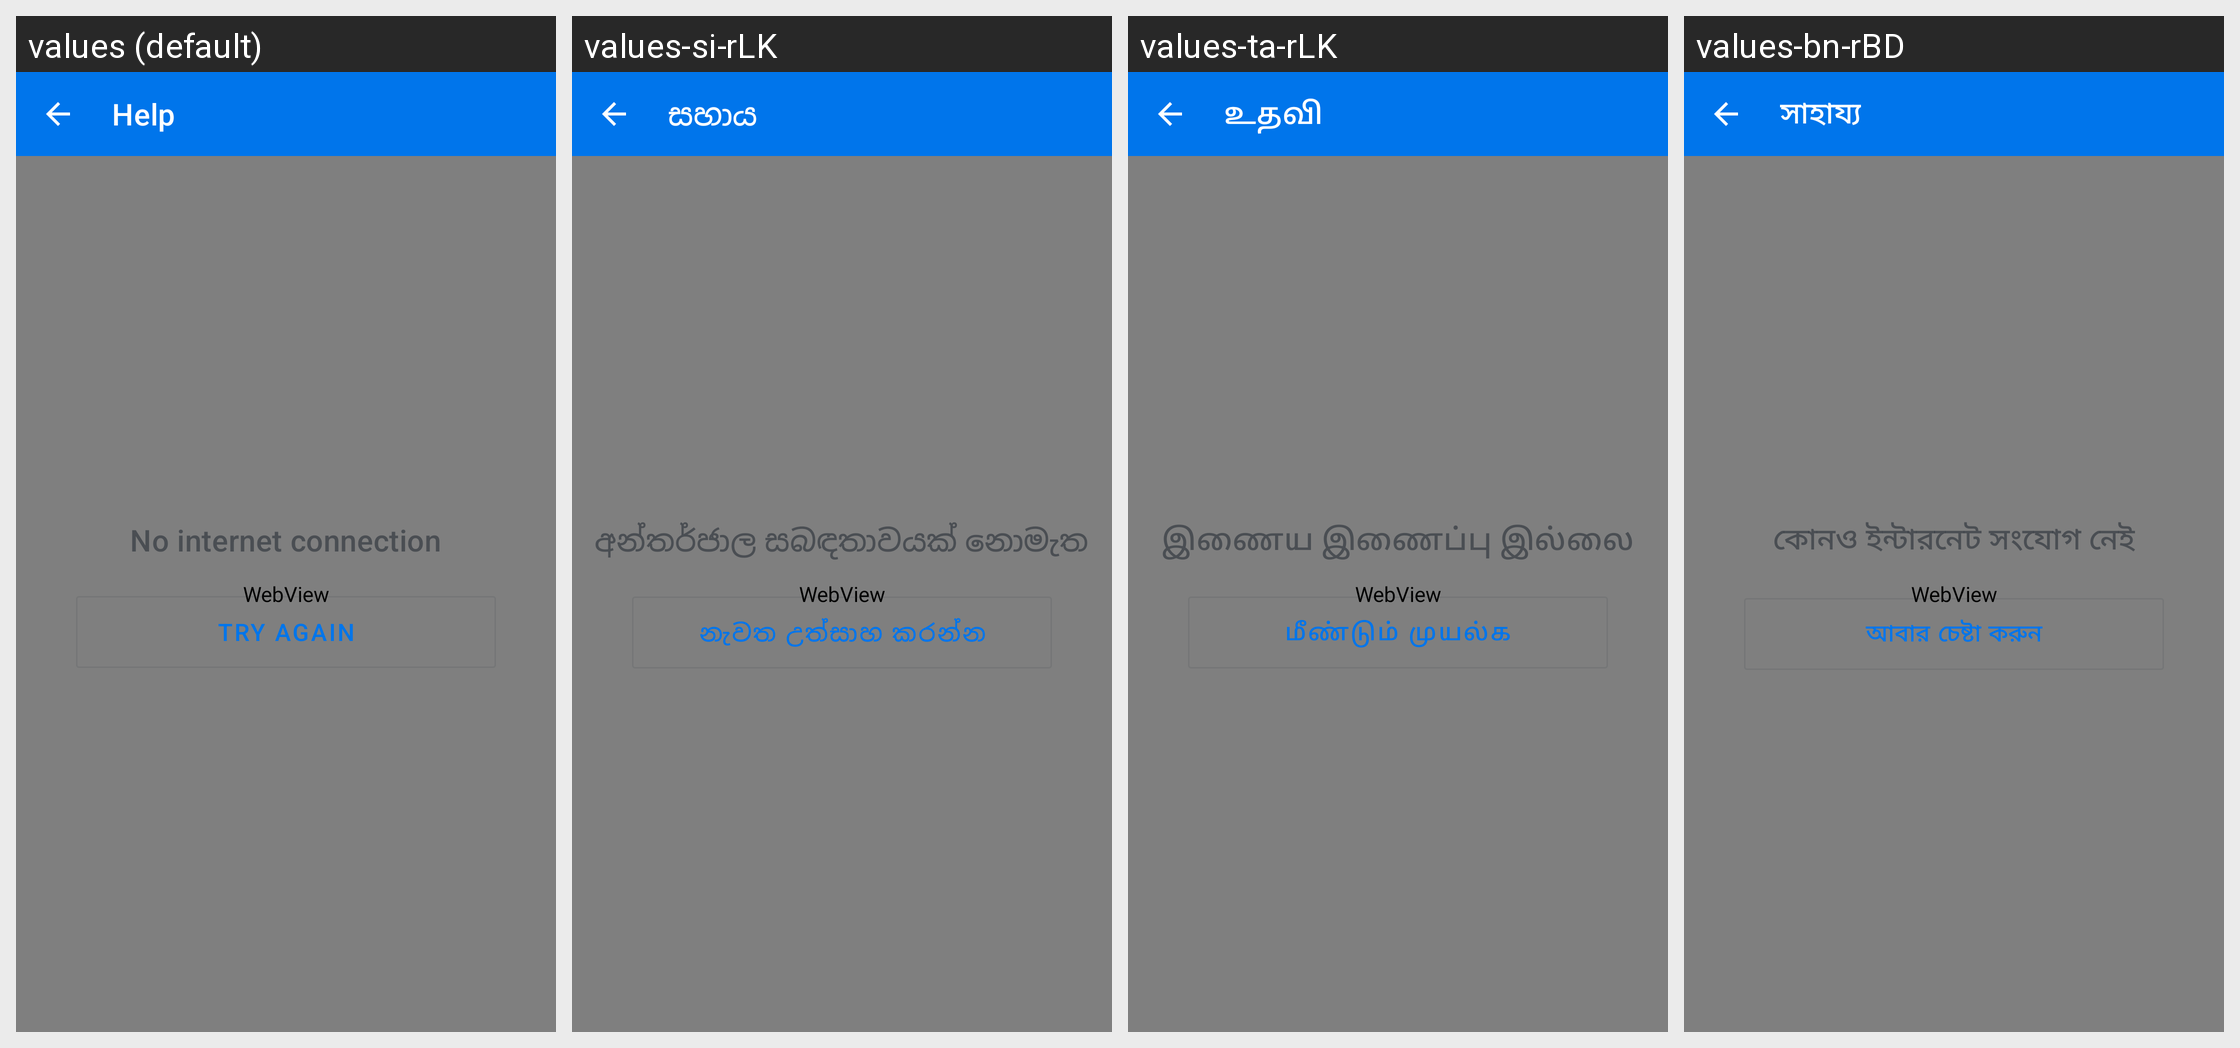

Here is an Android app screen in its default locale and in the app's own translations. Write out the translated-string differences for the strings that appear on this screen.
Android screen res/layout/screen_help.xml rendered under 4 locales, left to right: values (default), values-si-rLK, values-ta-rLK, values-bn-rBD. Device: Nexus 5 (rendered at 1080×1920; each locale shown at half size, 540×960, under a caption strip naming it); theme Theme.Simple.
Other locales in the repository, not shown: values-am-rET, values-bn-rIN, values-cs, values-es, values-fr, values-hi, values-hi-rIN, values-id-rET, values-kn-rIN, values-mr-rIN, values-om-rET, values-pa, values-pa-rIN, values-sid-rET, values-so, values-so-rET, values-ta-rIN, values-te-rIN, values-ti-rET, values-zh.
Strings drawn on this screen, with the default value and each locale's value (text and hints the layout hard-codes, and strings that could not be matched under every locale, appear in the picture but are not listed):

help_title
  values: Help
  values-si-rLK: සහාය
  values-ta-rLK: உதவி
  values-bn-rBD: সাহায্য

help_no_connection
  values: No internet connection
  values-si-rLK: අන්තර්ජාල සබඳතාවයක් නොමැත
  values-ta-rLK: இணைய இணைப்பு இல்லை
  values-bn-rBD: কোনও ইন্টারনেট সংযোগ নেই

help_try_again
  values: Try Again
  values-si-rLK: නැවත උත්සාහ කරන්න
  values-ta-rLK: மீண்டும் முயல்க
  values-bn-rBD: আবার চেষ্টা করুন
